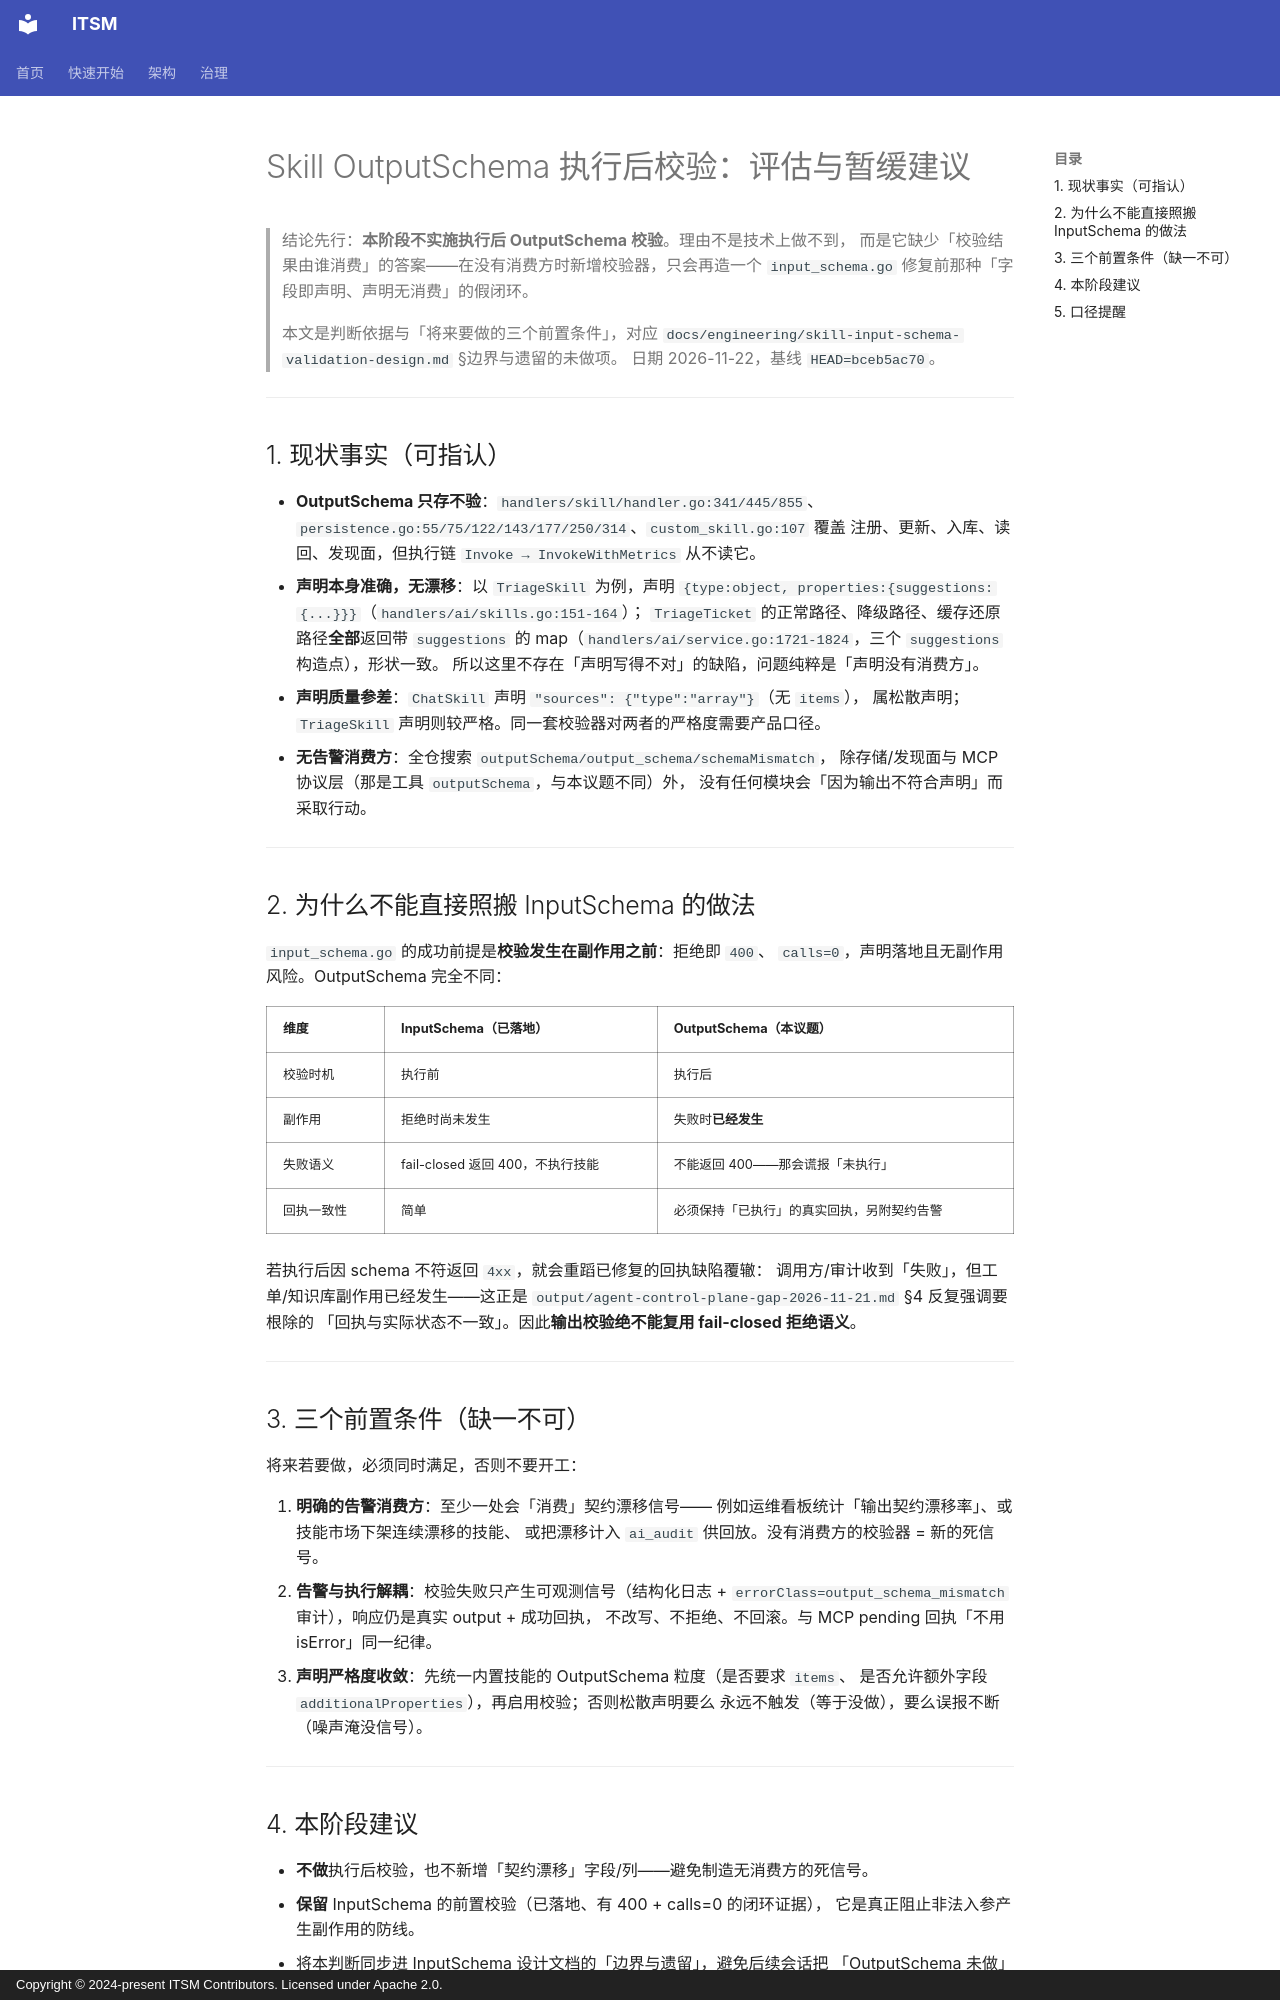

repository: heidsoft/itsm · page: engineering/skill-output-schema-validation-assessment/index.html · generator: mkdocs · copyright: Copyright © 2024-present ITSM Contributors. Licensed under Apache 2.0.

# Skill OutputSchema 执行后校验：评估与暂缓建议

> 结论先行：**本阶段不实施执行后 OutputSchema 校验**。理由不是技术上做不到，
> 而是它缺少「校验结果由谁消费」的答案——在没有消费方时新增校验器，只会再造一个
> `input_schema.go` 修复前那种「字段即声明、声明无消费」的假闭环。
>
> 本文是判断依据与「将来要做的三个前置条件」，对应
> `docs/engineering/skill-input-schema-validation-design.md` §边界与遗留的未做项。
> 日期 2026-11-22，基线 `HEAD=bceb5ac70`。

---

## 1. 现状事实（可指认）

- **OutputSchema 只存不验**：`handlers/skill/handler.go:341/445/855`、
  `persistence.go:55/75/122/143/177/250/314`、`custom_skill.go:107` 覆盖
  注册、更新、入库、读回、发现面，但执行链 `Invoke → InvokeWithMetrics` 从不读它。
- **声明本身准确，无漂移**：以 `TriageSkill` 为例，声明
  `{type:object, properties:{suggestions:{...}}}`（`handlers/ai/skills.go:151-164`）；
  `TriageTicket` 的正常路径、降级路径、缓存还原路径**全部**返回带 `suggestions`
  的 map（`handlers/ai/service.go:1721-1824`，三个 `suggestions` 构造点），形状一致。
  所以这里不存在「声明写得不对」的缺陷，问题纯粹是「声明没有消费方」。
- **声明质量参差**：`ChatSkill` 声明 `"sources": {"type":"array"}`（无 `items`），
  属松散声明；`TriageSkill` 声明则较严格。同一套校验器对两者的严格度需要产品口径。
- **无告警消费方**：全仓搜索 `outputSchema/output_schema/schemaMismatch`，
  除存储/发现面与 MCP 协议层（那是工具 `outputSchema`，与本议题不同）外，
  没有任何模块会「因为输出不符合声明」而采取行动。

---

## 2. 为什么不能直接照搬 InputSchema 的做法

`input_schema.go` 的成功前提是**校验发生在副作用之前**：拒绝即 `400`、
`calls=0`，声明落地且无副作用风险。OutputSchema 完全不同：

| 维度 | InputSchema（已落地） | OutputSchema（本议题） |
|:--|:--|:--|
| 校验时机 | 执行前 | 执行后 |
| 副作用 | 拒绝时尚未发生 | 失败时**已经发生** |
| 失败语义 | fail-closed 返回 400，不执行技能 | 不能返回 400——那会谎报「未执行」 |
| 回执一致性 | 简单 | 必须保持「已执行」的真实回执，另附契约告警 |

若执行后因 schema 不符返回 `4xx`，就会重蹈已修复的回执缺陷覆辙：
调用方/审计收到「失败」，但工单/知识库副作用已经发生——这正是
`output/agent-control-plane-gap-2026-11-21.md` §4 反复强调要根除的
「回执与实际状态不一致」。因此**输出校验绝不能复用 fail-closed 拒绝语义**。

---

## 3. 三个前置条件（缺一不可）

将来若要做，必须同时满足，否则不要开工：

1. **明确的告警消费方**：至少一处会「消费」契约漂移信号——
   例如运维看板统计「输出契约漂移率」、或技能市场下架连续漂移的技能、
   或把漂移计入 `ai_audit` 供回放。没有消费方的校验器 = 新的死信号。
2. **告警与执行解耦**：校验失败只产生可观测信号（结构化日志 +
   `errorClass=output_schema_mismatch` 审计），响应仍是真实 output + 成功回执，
   不改写、不拒绝、不回滚。与 MCP pending 回执「不用 isError」同一纪律。
3. **声明严格度收敛**：先统一内置技能的 OutputSchema 粒度（是否要求 `items`、
   是否允许额外字段 `additionalProperties`），再启用校验；否则松散声明要么
   永远不触发（等于没做），要么误报不断（噪声淹没信号）。

---
